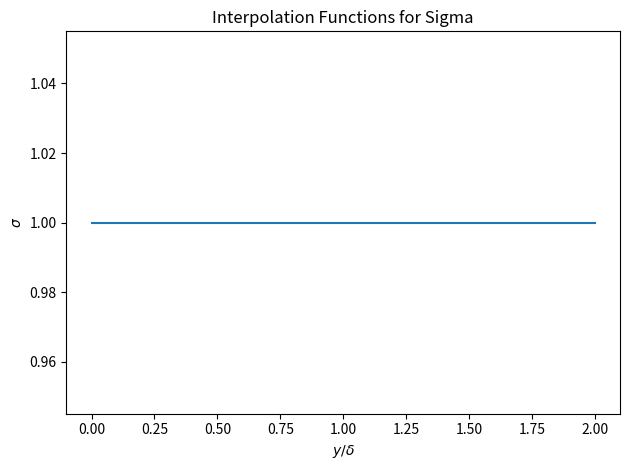

Source code (Python):
# -*- coding: utf-8 -*-

import numpy as np

"""

CHANNEL FLOW

Uniform sigmas in all directions for all velocity components. Set by the scale_factor passed to the
function below

"""


def addSigmas(domain, scaleFactor=1.0):
    """Function that returns a 1d interpolation object creted from the data above.

    Parameters:
    -----------

      domain : sempy.channel
            Channel object to populate with the sigma interpolator, and sigma mins and maxs

      scale_factor : float
            Scaling factor for default sigmas, keep 1 unless your doing some sensitivity study

    Returns:
    --------

       None :
            Adds attributes to domain object such as

        sigma_interps
            Interpolation function with input y = *height above the bottom wall*
            Note that this interpolation function resclaes the data such that it is
            for your channel, not a non dimensionalized channel. Same with the sigmas,
            these length scales are ready to use in your channel and have been
            dimensionalized according to your input values. The shape of the resulting
            sigma array from a call to this interpolate object is:

                 sigma_interp(y) = len(y) x 3 x 3

            Where the last two axes are an array of \sigma_{ij} with the ordering

                    [ [ sigma_ux   sigma_uy   sigma_uz ],
                      [ sigma_vx   sigma_vy   sigma_vz ],
                      [ sigma_wx   sigma_wy   sigma_wz ] ]

            Another neat property of the interpolator is that the out of bounds values are
            set to the bottom and top wall values so calls above or below those y values
            return the values at the wall.

    """

    def sigmaInterp(y):
        return np.ones((y.shape[0], 3, 3)) * scaleFactor

    domain.sigmaInterp = sigmaInterp

    domain.sigmaXMin = scaleFactor
    domain.sigmaXMax = scaleFactor
    domain.sigmaYMin = scaleFactor
    domain.sigmaYMax = scaleFactor
    domain.sigmaZMin = scaleFactor
    domain.sigmaZMax = scaleFactor

    domain.vSigmaMin = scaleFactor ** 3
    domain.vSigmaMax = scaleFactor ** 3


if __name__ == "__main__":

    import matplotlib.pyplot as plt

    # Create dummy channel
    domain = type("channel", (), {})
    domain.ymax = 2
    domain.viscosity = 1.0
    domain.utau = 1.0
    domain.delta = 1.0

    addSigmas(domain)

    yplot = np.linspace(0, 2, 100)
    sigmas = domain.sigmaInterp(yplot)

    sigma_plot = sigmas[:, 0, 0]

    fig, ax1 = plt.subplots()
    ax1.set_xlabel(r"$y/ \delta$")
    ax1.set_ylabel(r"$\sigma$")
    ax1.plot(yplot, sigma_plot)
    ax1.set_title("Interpolation Functions for Sigma")

    fig.tight_layout()
    plt.show()
